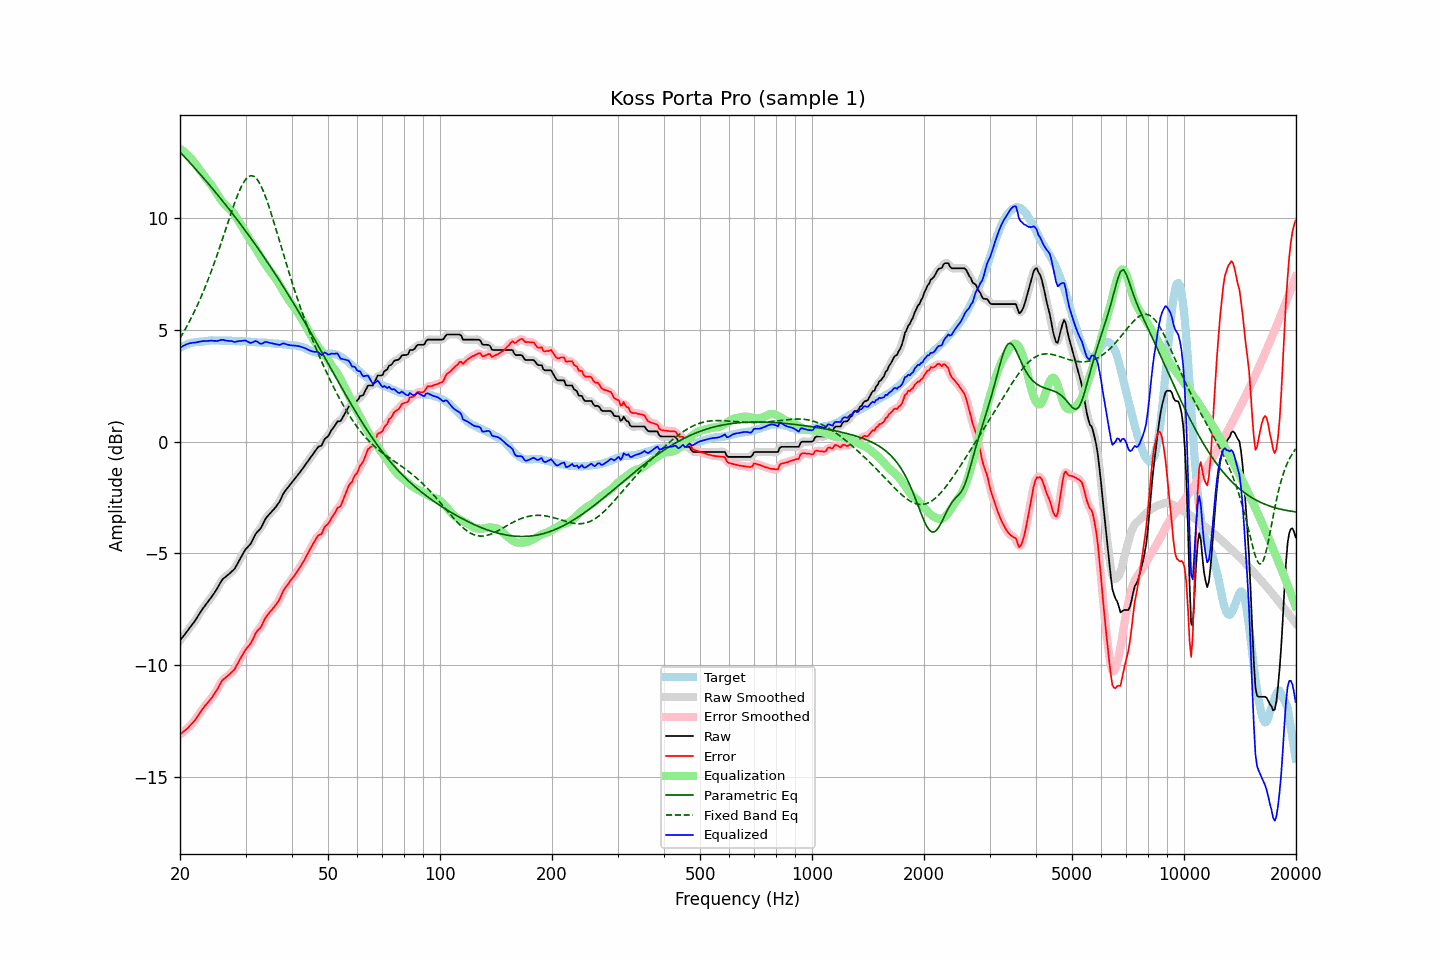

Source data for this figure (header and first rows):
frequency, raw, error, smoothed, error_smoothed, equalization, parametric_eq, fixed_band_eq, equalized_raw, equalized_smoothed, target
20.00, -8.90, -13.09, -8.90, -13.09, 13.08, 12.94, 4.62, 4.19, 4.19, 4.20
20.20, -8.81, -13.04, -8.80, -13.04, 13.04, 12.86, 4.74, 4.23, 4.23, 4.24
20.40, -8.71, -12.97, -8.71, -12.98, 12.98, 12.79, 4.86, 4.28, 4.27, 4.27
20.61, -8.62, -12.91, -8.61, -12.92, 12.92, 12.71, 4.99, 4.31, 4.31, 4.30
20.81, -8.52, -12.85, -8.52, -12.85, 12.86, 12.63, 5.12, 4.35, 4.34, 4.34
21.02, -8.43, -12.80, -8.42, -12.79, 12.79, 12.55, 5.25, 4.37, 4.37, 4.38
21.23, -8.33, -12.71, -8.33, -12.72, 12.72, 12.48, 5.38, 4.39, 4.39, 4.39
21.44, -8.23, -12.64, -8.24, -12.64, 12.64, 12.40, 5.53, 4.41, 4.40, 4.41
21.66, -8.14, -12.56, -8.14, -12.56, 12.56, 12.32, 5.67, 4.42, 4.42, 4.43
21.87, -8.04, -12.48, -8.04, -12.48, 12.46, 12.24, 5.82, 4.42, 4.42, 4.44
22.09, -7.93, -12.38, -7.93, -12.38, 12.37, 12.16, 5.97, 4.43, 4.43, 4.45
22.31, -7.82, -12.27, -7.82, -12.27, 12.27, 12.07, 6.13, 4.45, 4.45, 4.45
22.54, -7.71, -12.16, -7.71, -12.16, 12.17, 11.99, 6.28, 4.46, 4.46, 4.46
22.76, -7.60, -12.06, -7.60, -12.06, 12.07, 11.91, 6.45, 4.47, 4.47, 4.47
22.99, -7.49, -11.95, -7.49, -11.96, 11.97, 11.83, 6.62, 4.49, 4.48, 4.47
23.22, -7.39, -11.86, -7.39, -11.86, 11.88, 11.74, 6.79, 4.49, 4.49, 4.48
23.45, -7.30, -11.78, -7.29, -11.78, 11.79, 11.66, 6.97, 4.49, 4.49, 4.49
23.69, -7.20, -11.69, -7.20, -11.70, 11.70, 11.58, 7.15, 4.50, 4.50, 4.50
23.92, -7.10, -11.61, -7.10, -11.61, 11.61, 11.49, 7.33, 4.50, 4.50, 4.51
24.16, -7.01, -11.52, -7.01, -11.52, 11.51, 11.41, 7.53, 4.51, 4.51, 4.52
24.40, -6.90, -11.43, -6.91, -11.43, 11.41, 11.32, 7.72, 4.51, 4.51, 4.53
24.65, -6.81, -11.32, -6.80, -11.32, 11.31, 11.23, 7.92, 4.50, 4.50, 4.52
24.89, -6.69, -11.21, -6.70, -11.21, 11.19, 11.15, 8.12, 4.50, 4.50, 4.52
25.14, -6.58, -11.10, -6.58, -11.10, 11.08, 11.06, 8.33, 4.49, 4.50, 4.52
25.39, -6.45, -10.97, -6.45, -10.97, 10.96, 10.97, 8.53, 4.51, 4.51, 4.52
25.65, -6.33, -10.84, -6.33, -10.84, 10.86, 10.88, 8.75, 4.53, 4.53, 4.52
25.91, -6.21, -10.70, -6.21, -10.72, 10.76, 10.80, 8.96, 4.55, 4.54, 4.50
26.16, -6.12, -10.62, -6.13, -10.63, 10.66, 10.71, 9.18, 4.55, 4.54, 4.51
26.43, -6.07, -10.57, -6.06, -10.56, 10.58, 10.62, 9.39, 4.52, 4.53, 4.51
26.69, -6.01, -10.51, -6.00, -10.51, 10.51, 10.53, 9.61, 4.51, 4.51, 4.51
26.96, -5.95, -10.45, -5.95, -10.45, 10.45, 10.43, 9.83, 4.50, 4.50, 4.51
27.23, -5.89, -10.39, -5.88, -10.39, 10.38, 10.34, 10.04, 4.50, 4.50, 4.51
27.50, -5.82, -10.32, -5.83, -10.33, 10.31, 10.25, 10.26, 4.49, 4.48, 4.51
27.77, -5.76, -10.25, -5.76, -10.25, 10.23, 10.16, 10.46, 4.47, 4.47, 4.50
28.05, -5.69, -10.18, -5.67, -10.16, 10.13, 10.06, 10.67, 4.45, 4.46, 4.50
28.33, -5.56, -10.03, -5.56, -10.04, 10.02, 9.97, 10.86, 4.47, 4.47, 4.48
28.62, -5.43, -9.91, -5.43, -9.91, 9.91, 9.87, 11.04, 4.48, 4.48, 4.49
28.90, -5.29, -9.77, -5.29, -9.77, 9.78, 9.78, 11.21, 4.50, 4.49, 4.49
29.19, -5.17, -9.64, -5.16, -9.64, 9.66, 9.68, 11.37, 4.49, 4.50, 4.48
29.48, -5.04, -9.52, -5.03, -9.51, 9.54, 9.59, 11.50, 4.51, 4.51, 4.49
29.78, -4.91, -9.39, -4.91, -9.40, 9.43, 9.49, 11.63, 4.52, 4.51, 4.49
30.08, -4.80, -9.28, -4.81, -9.29, 9.31, 9.39, 11.72, 4.51, 4.50, 4.49
30.38, -4.73, -9.19, -4.73, -9.20, 9.19, 9.29, 11.81, 4.47, 4.47, 4.47
30.68, -4.65, -9.11, -4.65, -9.11, 9.08, 9.19, 11.85, 4.43, 4.43, 4.47
30.99, -4.57, -9.02, -4.55, -9.01, 8.97, 9.09, 11.88, 4.40, 4.42, 4.46
31.30, -4.43, -8.88, -4.43, -8.88, 8.86, 8.99, 11.87, 4.43, 4.43, 4.46
31.61, -4.29, -8.74, -4.29, -8.73, 8.75, 8.89, 11.85, 4.46, 4.46, 4.46
31.93, -4.14, -8.57, -4.15, -8.59, 8.64, 8.79, 11.79, 4.50, 4.48, 4.44
32.24, -4.05, -8.47, -4.05, -8.49, 8.52, 8.69, 11.72, 4.47, 4.46, 4.43
32.57, -3.98, -8.40, -3.97, -8.40, 8.39, 8.59, 11.60, 4.42, 4.42, 4.43
32.89, -3.90, -8.32, -3.88, -8.31, 8.27, 8.48, 11.48, 4.37, 4.39, 4.43
33.22, -3.78, -8.20, -3.76, -8.19, 8.15, 8.38, 11.33, 4.38, 4.39, 4.43
33.55, -3.62, -8.04, -3.63, -8.05, 8.04, 8.27, 11.17, 4.41, 4.41, 4.42
33.89, -3.48, -7.89, -3.49, -7.91, 7.93, 8.17, 10.98, 4.45, 4.44, 4.42
34.23, -3.38, -7.79, -3.38, -7.79, 7.83, 8.06, 10.79, 4.45, 4.45, 4.42
34.57, -3.30, -7.70, -3.29, -7.70, 7.72, 7.95, 10.57, 4.43, 4.43, 4.41
34.92, -3.22, -7.61, -3.22, -7.62, 7.63, 7.84, 10.36, 4.41, 4.41, 4.40
35.27, -3.14, -7.53, -3.14, -7.53, 7.53, 7.74, 10.13, 4.39, 4.39, 4.40
35.62, -3.06, -7.44, -3.06, -7.44, 7.44, 7.63, 9.90, 4.38, 4.38, 4.39
35.97, -2.98, -7.35, -2.97, -7.36, 7.34, 7.52, 9.66, 4.37, 4.37, 4.38
... 635 more rows
